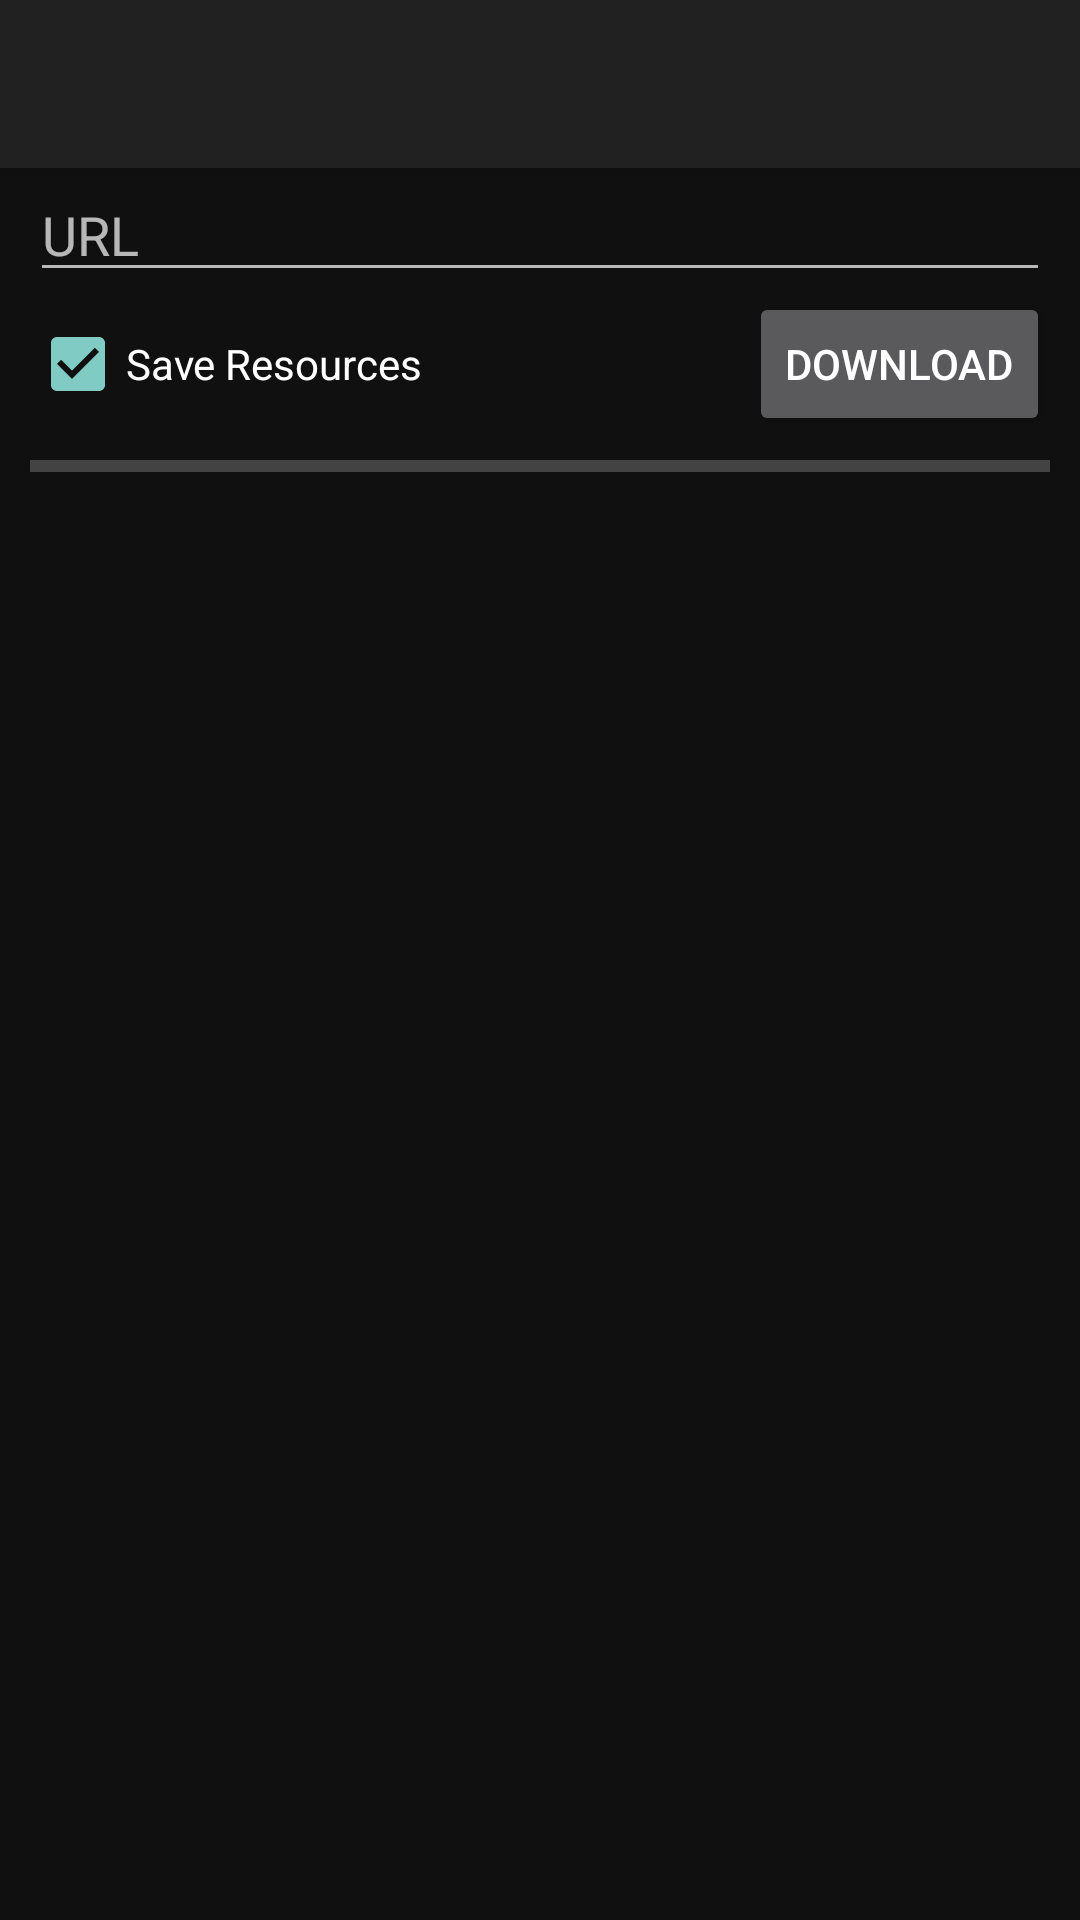

This screen was rendered from an Android layout file. Write that file and the resources it references.
<!-- AndroidManifest.xml: application theme AppTheme -->
<!-- res/layout/activity_download.xml -->
<?xml version="1.0" encoding="utf-8"?>
<RelativeLayout
    xmlns:android="http://schemas.android.com/apk/res/android"
    android:layout_width="match_parent"
    android:layout_height="match_parent">

    <android.support.v7.widget.Toolbar
        android:id="@+id/toolbar"
        android:layout_width="match_parent"
        android:layout_height="56dp"
        android:layout_alignParentTop="true"
        android:background="@color/colorPrimary"
        android:elevation="4dp">
    </android.support.v7.widget.Toolbar>

    <ScrollView
        android:id="@+id/outputScrollView"
        android:layout_width="match_parent"
        android:layout_height="match_parent"
        android:layout_alignEnd="@+id/progressBar"
        android:layout_alignRight="@+id/progressBar"
        android:layout_below="@+id/progressBar"
        android:layout_marginBottom="10dp"
        android:layout_marginLeft="10dp"
        android:layout_marginStart="10dp">

        <TextView
            android:id="@+id/outputTextView"
            android:layout_width="match_parent"
            android:layout_height="wrap_content"/>
    </ScrollView>

    <EditText
        android:id="@+id/urlEditText"
        android:layout_width="match_parent"
        android:layout_height="wrap_content"
        android:layout_below="@+id/toolbar"
        android:layout_centerHorizontal="true"
        android:layout_marginLeft="10dp"
        android:layout_marginRight="10dp"
        android:ems="10"
        android:hint="@string/url"
        android:imeOptions="actionGo"
        android:inputType="textUri"
        android:maxLines="1"/>

    <Button
        android:id="@+id/downloadButton"
        android:layout_width="wrap_content"
        android:layout_height="wrap_content"
        android:layout_alignEnd="@+id/urlEditText"
        android:layout_below="@+id/urlEditText"
        android:onClick="startDownload"
        android:text="@string/download"/>

    <CheckBox
        android:id="@+id/saveResourcesCheckBox"
        android:layout_width="wrap_content"
        android:layout_height="wrap_content"
        android:layout_alignBaseline="@+id/downloadButton"
        android:layout_alignBottom="@+id/downloadButton"
        android:layout_alignStart="@+id/urlEditText"
        android:checked="true"
        android:text="@string/save_resources"/>

    <ProgressBar
        android:id="@+id/progressBar"
        style="?android:attr/progressBarStyleHorizontal"
        android:layout_width="match_parent"
        android:layout_height="wrap_content"
        android:layout_below="@+id/saveResourcesCheckBox"
        android:layout_margin="10dp"
        />

</RelativeLayout>
<!-- resources referenced by this layout -->
<resources>
  <color name="colorPrimary">#212121</color>
  <string name="download">Download</string>
  <string name="save_resources">Save Resources</string>
  <string name="url" translatable="false">URL</string>
  <style name="AppTheme" parent="Theme.AppCompat.NoActionBar">
          
          <item name="windowActionBar">false</item>
          <item name="windowNoTitle">true</item>
          <item name="colorPrimary">@color/colorPrimary</item>
          <item name="colorPrimaryDark">@color/colorPrimaryDark</item>
          <item name="colorAccent">@color/colorAccent</item>
          <item name="android:windowBackground">@color/colorBackground</item>
      </style>
  <color name="colorPrimaryDark">#000000</color>
  <color name="colorAccent">#80cbc4</color>
  <color name="colorBackground">#101010</color>
</resources>
